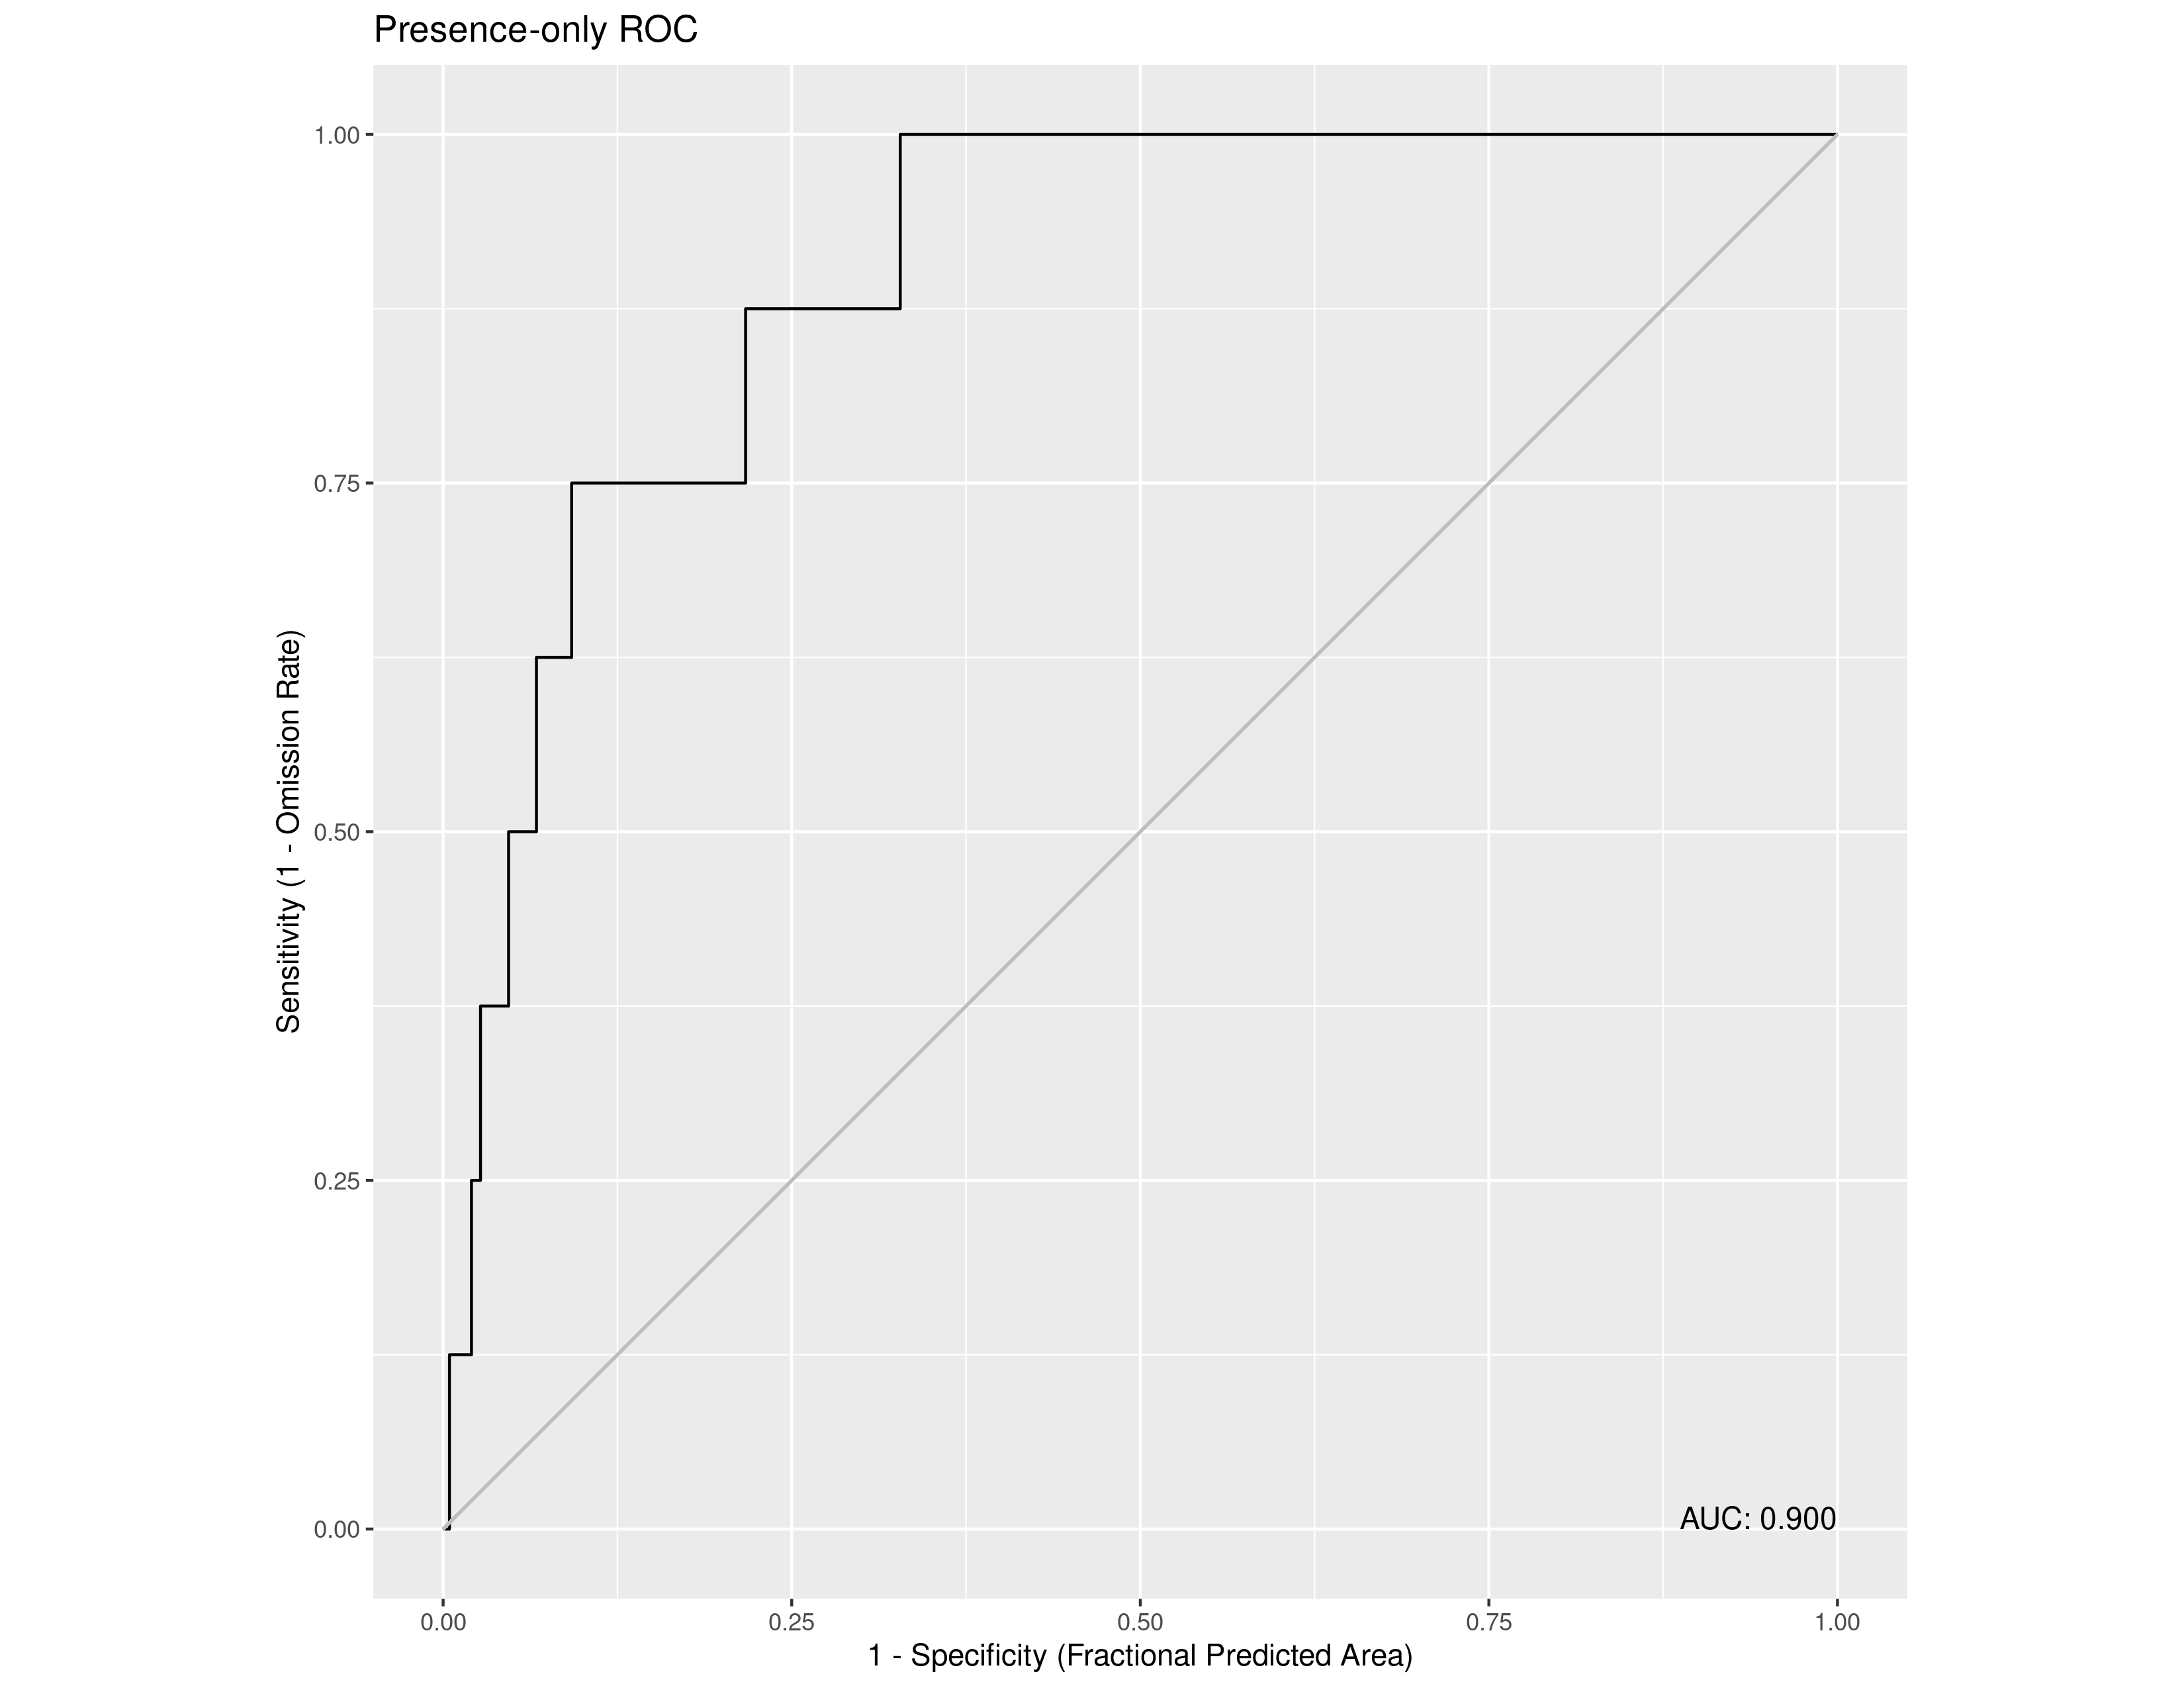

The file beside this chart, header and first rows:
, value
1, 0.8998
